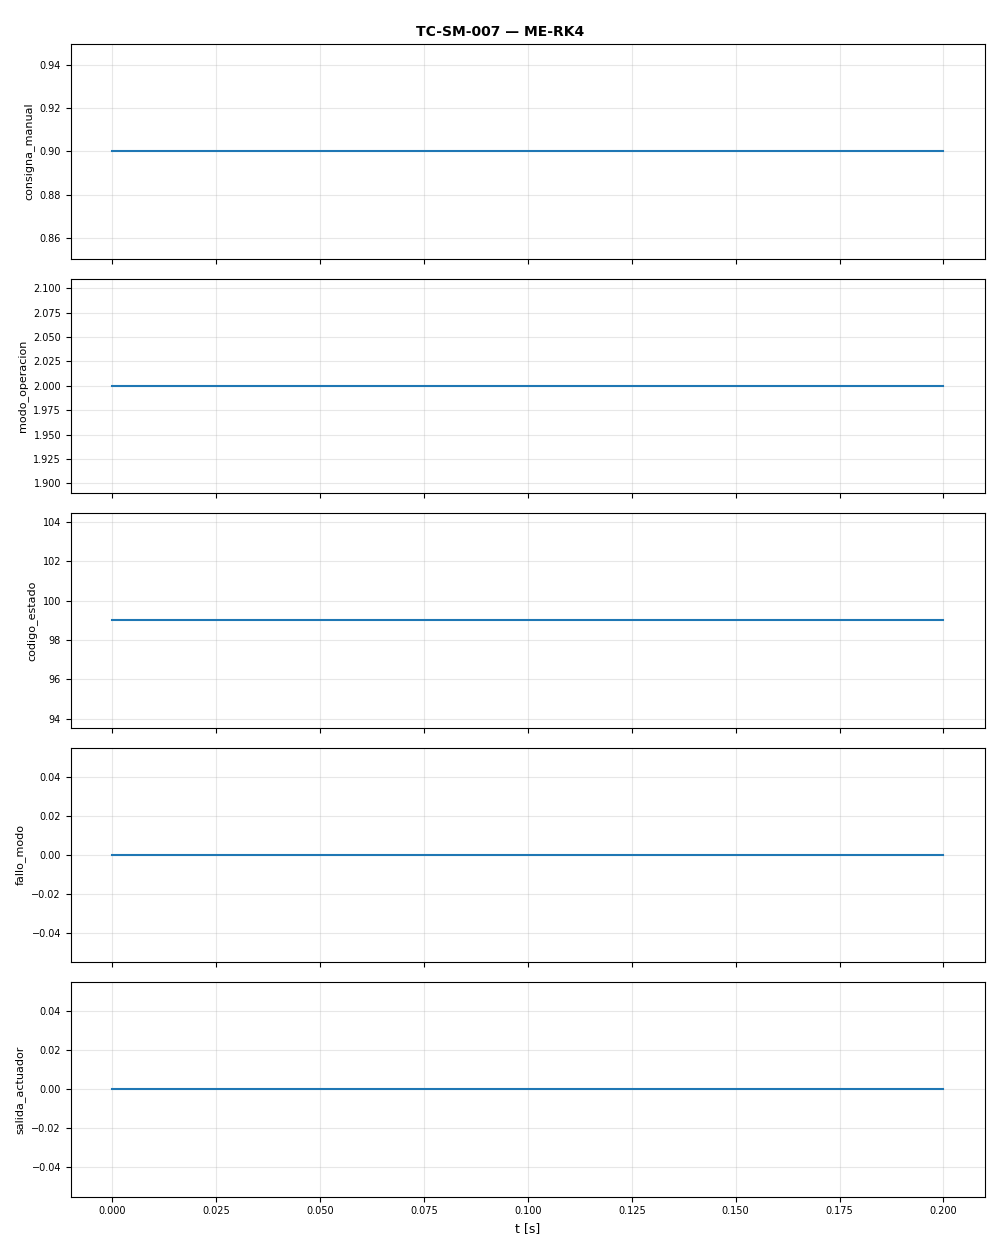

Values plotted in this chart, from the file beside it:
t, consigna_manual, modo_operacion, codigo_estado, fallo_modo, salida_actuador
0.0, 0.9, 2.0, 99.0, 0.0, 0.0
0.1, 0.9, 2.0, 99.0, 0.0, 0.0
0.2, 0.9, 2.0, 99.0, 0.0, 0.0
